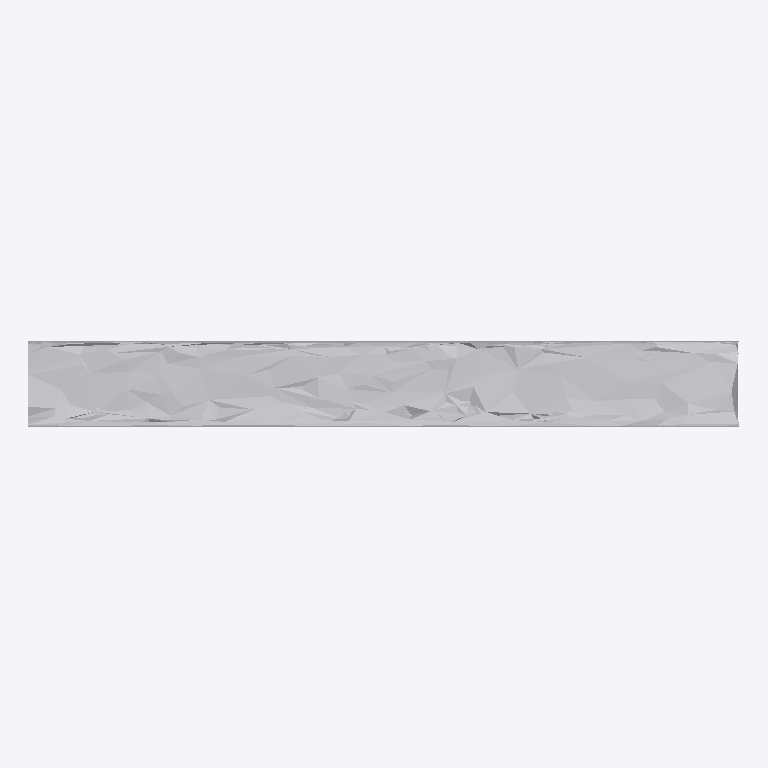
Plan cut of the same IFC building model at storey 'Ground Floor' (level 0.00 m, cut at 1.40 m), seen from above with north up, elements coloured by IFC class: 1 other element (light grey). No cut surface shows.
Extent 1.0 m × 0.1 m × 1.0 m (x, y, z). Storeys (1): Ground Floor at 0.00 m. Elements (1): 1 IfcFurniture.

HEADER;
FILE_DESCRIPTION(('ViewDefinition [CoordinationView]'),'2;1');
FILE_NAME('','2026-07-12T07:50:37',(''),(''),'IfcOpenShell 0.8.0','IfcOpenShell 0.8.0','');
FILE_SCHEMA(('IFC4'));
ENDSEC;
DATA;
#17=IFCPROJECT('03g4askxnFyBvdhv3lRGUF',#5,'Office Project',$,$,$,$,(#15),#10);
#20=IFCSITE('1WFO_Qd9LBwvTrSt8Bv0WS',#5,'Site',$,$,#19,$,$,.ELEMENT.,$,$,$,$,$);
#22=IFCBUILDING('3RTibgse9F8gP$$lT2YRL8',#5,'Building',$,$,#21,$,$,.ELEMENT.,$,$,$);
#24=IFCBUILDINGSTOREY('1VGYtU87X7uxLbWFtUkjkd',#5,'Ground Floor',$,$,#23,$,$,.ELEMENT.,0.0);
#35=IFCFURNITURE('3fkth$6ob1RwKWUA7uLiRK',#5,'list05_monitor',$,$,#34,#31,$,$);
ENDSEC;
